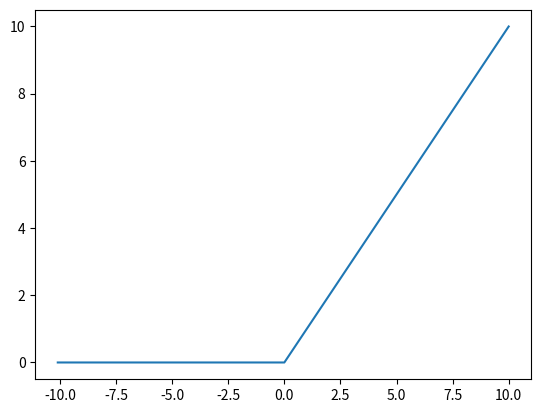

The matplotlib source for this figure:
import numpy as np
import matplotlib.pyplot as plt

x=np.arange(-10.1,10.1,0.1)
y=np.maximum(0,x)

plt.plot(x,y)

plt.show()

